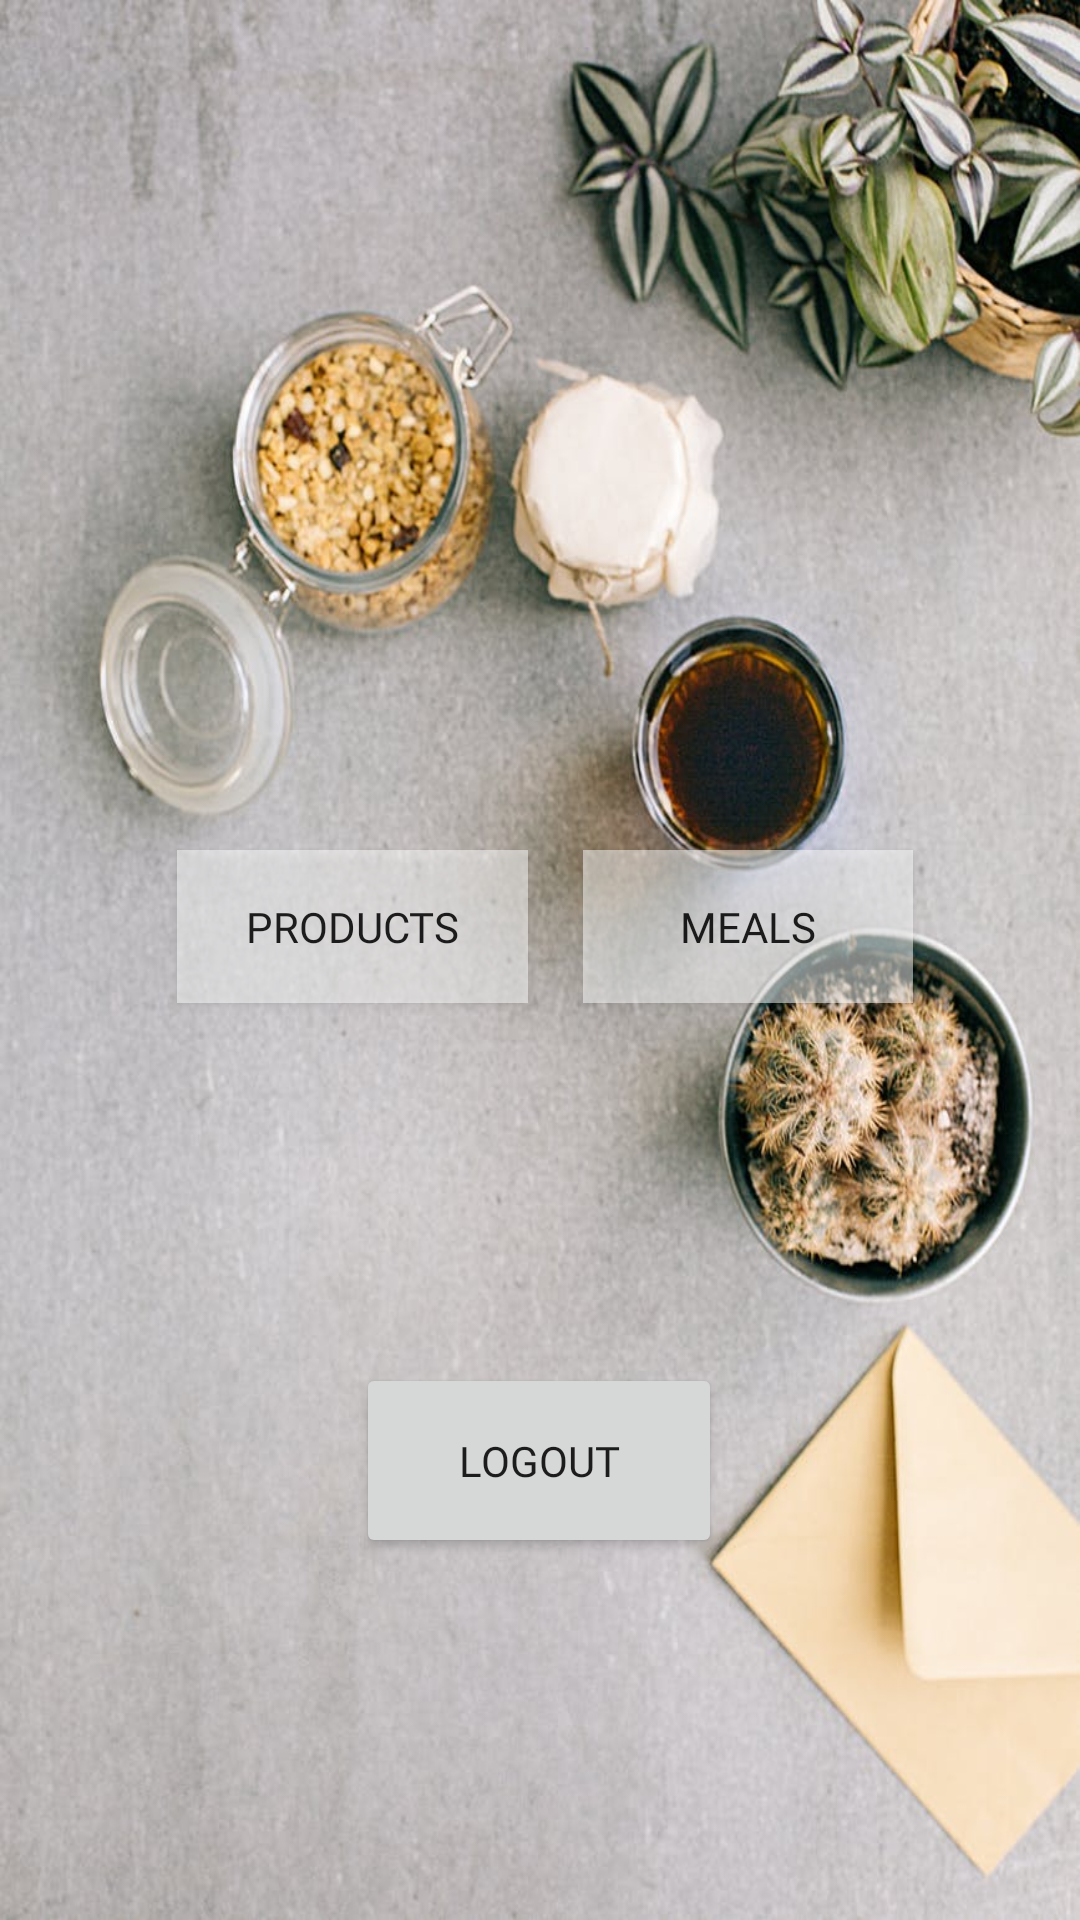

Android layout source for this screen:
<!-- AndroidManifest.xml: application theme AppTheme -->
<!-- res/layout/activity_main.xml -->
<?xml version="1.0" encoding="utf-8"?>

<androidx.constraintlayout.widget.ConstraintLayout xmlns:android="http://schemas.android.com/apk/res/android"
    xmlns:app="http://schemas.android.com/apk/res-auto"
    xmlns:tools="http://schemas.android.com/tools"
    android:layout_width="match_parent"
    android:layout_height="match_parent"
    android:background="@drawable/bghome"
    tools:context=".activity.Choices">

    <Button
        android:id="@+id/mealsBtn"
        android:layout_width="110dp"
        android:layout_height="51dp"
        android:background="@android:drawable/screen_background_light_transparent"
        android:fontFamily="@font/archivo_black"
        android:onClick="meals"
        android:text="MEALS"
        app:layout_constraintBottom_toBottomOf="parent"
        app:layout_constraintEnd_toEndOf="parent"
        app:layout_constraintHorizontal_bias="0.777"
        app:layout_constraintStart_toStartOf="parent"
        app:layout_constraintTop_toTopOf="parent"
        app:layout_constraintVertical_bias="0.481" />

    <Button
        android:id="@+id/button"
        android:layout_width="122dp"
        android:layout_height="65dp"
        android:fontFamily="@font/archivo_black"
        android:onClick="logout"
        android:text="LOGOUT"
        app:layout_constraintBottom_toBottomOf="parent"
        app:layout_constraintEnd_toEndOf="parent"
        app:layout_constraintHorizontal_bias="0.498"
        app:layout_constraintStart_toStartOf="parent"
        app:layout_constraintTop_toTopOf="parent"
        app:layout_constraintVertical_bias="0.79" />

    <Button
        android:id="@+id/productsBtn"
        android:layout_width="117dp"
        android:layout_height="51dp"
        android:background="@android:drawable/screen_background_light_transparent"
        android:fontFamily="@font/archivo_black"
        android:onClick="products"
        android:text="PRODUCTS"
        app:layout_constraintBottom_toBottomOf="parent"
        app:layout_constraintEnd_toEndOf="parent"
        app:layout_constraintHorizontal_bias="0.243"
        app:layout_constraintStart_toStartOf="parent"
        app:layout_constraintTop_toTopOf="parent"
        app:layout_constraintVertical_bias="0.481" />

    <Button
        android:id="@+id/button5"
        android:layout_width="70dp"
        android:layout_height="45dp"
        android:background="@drawable/carticon2"
        android:onClick="cart"
        app:layout_constraintBottom_toBottomOf="parent"
        app:layout_constraintEnd_toEndOf="parent"
        app:layout_constraintStart_toStartOf="parent"
        app:layout_constraintTop_toTopOf="parent"
        app:layout_constraintVertical_bias="0.101" />


</androidx.constraintlayout.widget.ConstraintLayout>
<!-- resources referenced by this layout -->
<resources>
  <!-- drawable bghome: jpeg bitmap (drawable, 111720 bytes) -->
  <style name="AppTheme" parent="Theme.AppCompat.Light.NoActionBar">
          
          <item name="colorPrimary">@color/colorPrimary</item>
          <item name="colorPrimaryDark">@color/colorPrimaryDark</item>
          <item name="colorAccent">@color/colorAccent</item>
      </style>
  <color name="colorPrimary">#008577</color>
  <color name="colorPrimaryDark">#00574B</color>
  <color name="colorAccent">#D81B60</color>
</resources>
